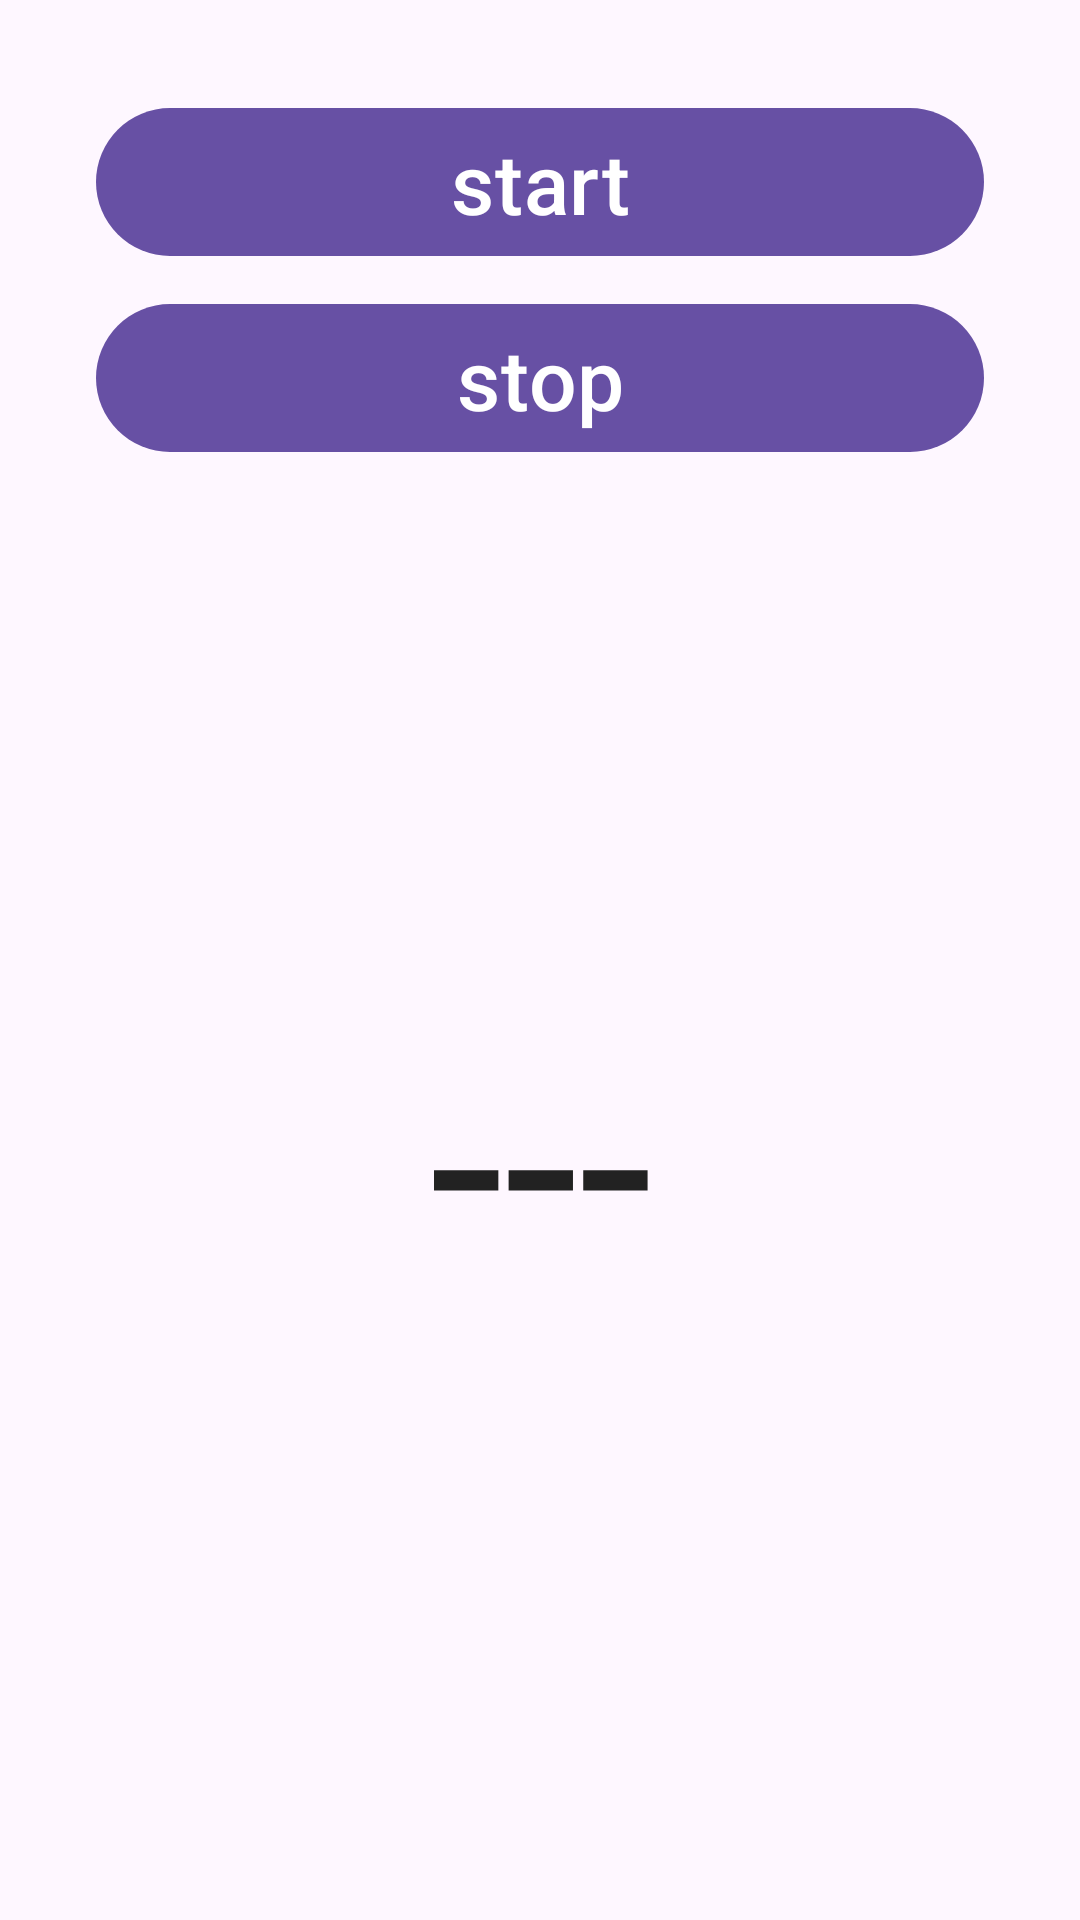

Produce the Android XML layout that renders to this screen, including the resource entries it uses.
<!-- AndroidManifest.xml: application theme Theme.Class26AAnd3 -->
<!-- res/layout/activity_timer.xml -->
<?xml version="1.0" encoding="utf-8"?>
<RelativeLayout
    xmlns:android="http://schemas.android.com/apk/res/android"
    xmlns:app="http://schemas.android.com/apk/res-auto"
    xmlns:tools="http://schemas.android.com/tools"
    android:id="@+id/main"
    android:layout_width="match_parent"
    android:layout_height="match_parent"
    tools:context=".MainActivity">

    <LinearLayout
        android:layout_width="match_parent"
        android:layout_height="match_parent"
        android:padding="32dp"
        android:orientation="vertical">

        <com.google.android.material.button.MaterialButton
            android:id="@+id/btnStart"
            android:layout_width="match_parent"
            android:layout_height="wrap_content"
            app:icon="@drawable/ic_play"
            app:iconGravity="textStart"
            android:text="start"
            android:textSize="28sp"
            app:iconSize="20dp"
            />

        <com.google.android.material.button.MaterialButton
            android:id="@+id/btnStop"
            android:layout_width="match_parent"
            android:layout_height="wrap_content"
            android:layout_marginTop="8dp"
            app:icon="@drawable/ic_play"
            app:iconGravity="textStart"
            android:text="stop"
            android:textSize="28sp"
            app:iconSize="20dp"
            />

        <com.google.android.material.textview.MaterialTextView
            android:id="@+id/lblInfo"
            android:layout_width="match_parent"
            android:layout_height="match_parent"
            android:layout_marginTop="8dp"
            android:gravity="center"
            android:text="---"
            android:textSize="90sp"
            android:textColor="#222222"
            />

    </LinearLayout>


</RelativeLayout>
<!-- resources referenced by this layout -->
<resources>
  <style name="Theme.Class26AAnd3" parent="Base.Theme.Class26AAnd3" />
  <style name="Base.Theme.Class26AAnd3" parent="Theme.Material3.DayNight.NoActionBar">
          
          
      </style>
</resources>
